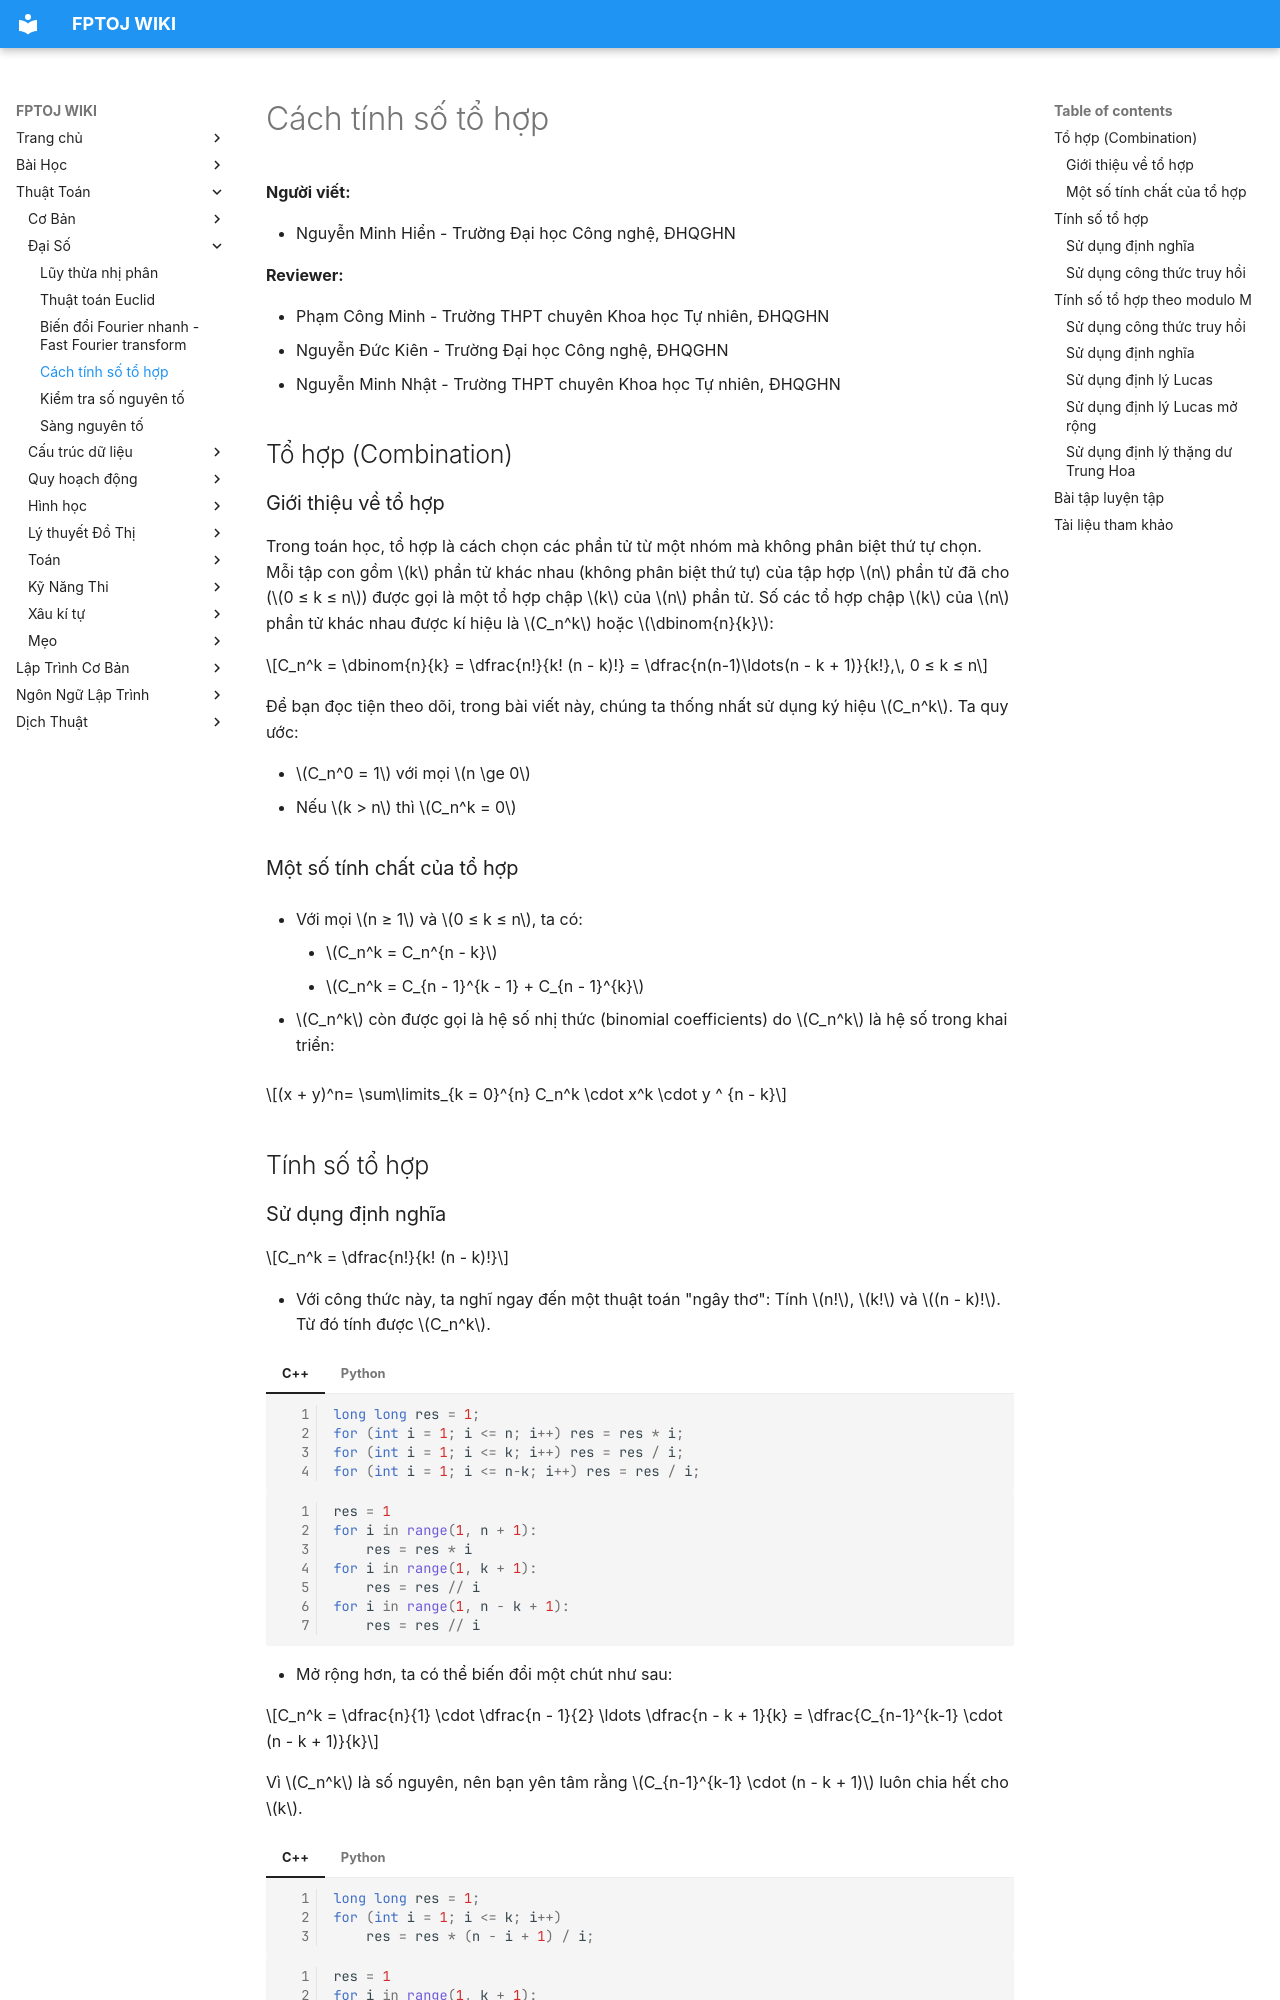

repository: FPTOJ-OJ/fptoj_wiki · page: algo/algebra/nCk/index.html · generator: mkdocs


**Người viết:**

- Nguyễn Minh Hiển - Trường Đại học Công nghệ, ĐHQGHN

**Reviewer:**

- Phạm Công Minh - Trường THPT chuyên Khoa học Tự nhiên, ĐHQGHN
- Nguyễn Đức Kiên - Trường Đại học Công nghệ, ĐHQGHN
- Nguyễn Minh Nhật - Trường THPT chuyên Khoa học Tự nhiên, ĐHQGHN

## Tổ hợp (Combination)
### Giới thiệu về tổ hợp
Trong toán học, tổ hợp là cách chọn các phần tử từ một nhóm mà không phân biệt thứ tự chọn. Mỗi tập con gồm $k$ phần tử khác nhau (không phân biệt thứ tự) của tập hợp $n$ phần tử đã cho ($0 ≤ k ≤ n$) được gọi là một tổ hợp chập $k$ của $n$ phần tử.
Số các tổ hợp chập $k$ của $n$ phần tử khác nhau được kí hiệu là $C_n^k$ hoặc $\dbinom{n}{k}$:

$$C_n^k  = \dbinom{n}{k} = \dfrac{n!}{k! (n - k)!} = \dfrac{n(n-1)\ldots(n - k + 1)}{k!},\, 0 ≤ k ≤ n$$

Để bạn đọc tiện theo dõi, trong bài viết này, chúng ta thống nhất sử dụng ký hiệu $C_n^k$.
Ta quy ước:

- $C_n^0  = 1$ với mọi $n \ge 0$
- Nếu $k > n$ thì $C_n^k  = 0$

### Một số tính chất của tổ hợp
- Với mọi $n ≥ 1$ và $0 ≤ k ≤ n$, ta có:
    - $C_n^k = C_n^{n - k}$
    - $C_n^k = C_{n - 1}^{k - 1} + C_{n - 1}^{k}$
    

- $C_n^k$ còn được gọi là hệ số nhị thức (binomial coefficients) do $C_n^k$ là hệ số trong khai triển:

$$(x + y)^n= \sum\limits_{k = 0}^{n} C_n^k \cdot x^k \cdot y ^ {n - k}$$

## Tính số tổ hợp
### Sử dụng định nghĩa

$$C_n^k = \dfrac{n!}{k! (n - k)!}$$

- Với công thức này, ta nghĩ ngay đến một thuật toán "ngây thơ": Tính $n!$, $k!$ và  $(n - k)!$. Từ đó tính được $C_n^k$.

=== "C++"

    ```cpp
    long long res = 1;
    for (int i = 1; i <= n; i++) res = res * i;
    for (int i = 1; i <= k; i++) res = res / i;
    for (int i = 1; i <= n-k; i++) res = res / i;
    ```

=== "Python"

    ```python
    res = 1
    for i in range(1, n + 1):
        res = res * i
    for i in range(1, k + 1):
        res = res // i
    for i in range(1, n - k + 1):
        res = res // i
    ```

- Mở rộng hơn, ta có thể biến đổi một chút như sau:

$$C_n^k = \dfrac{n}{1} \cdot \dfrac{n - 1}{2} \ldots \dfrac{n - k + 1}{k} = \dfrac{C_{n-1}^{k-1} \cdot (n - k + 1)}{k}$$

Vì $C_n^k$ là số nguyên, nên bạn yên tâm rằng $C_{n-1}^{k-1} \cdot (n - k + 1)$ luôn chia hết cho $k$.

=== "C++"

    ```cpp
    long long res = 1;
    for (int i = 1; i <= k; i++)
        res = res * (n - i + 1) / i;
    ```

=== "Python"

    ```python
    res = 1
    for i in range(1, k + 1):
        res = res * (n - i + 1) // i
    ```

- Hai cách tiếp cận trên rất tự nhiên, dễ nghĩ, dễ thực hiện nhưng lại có một trở ngại: giá trị của $n!$ có thể rất lớn (khi $n = 20$ thì $n! \approx 2.42\times10^{18}$)
